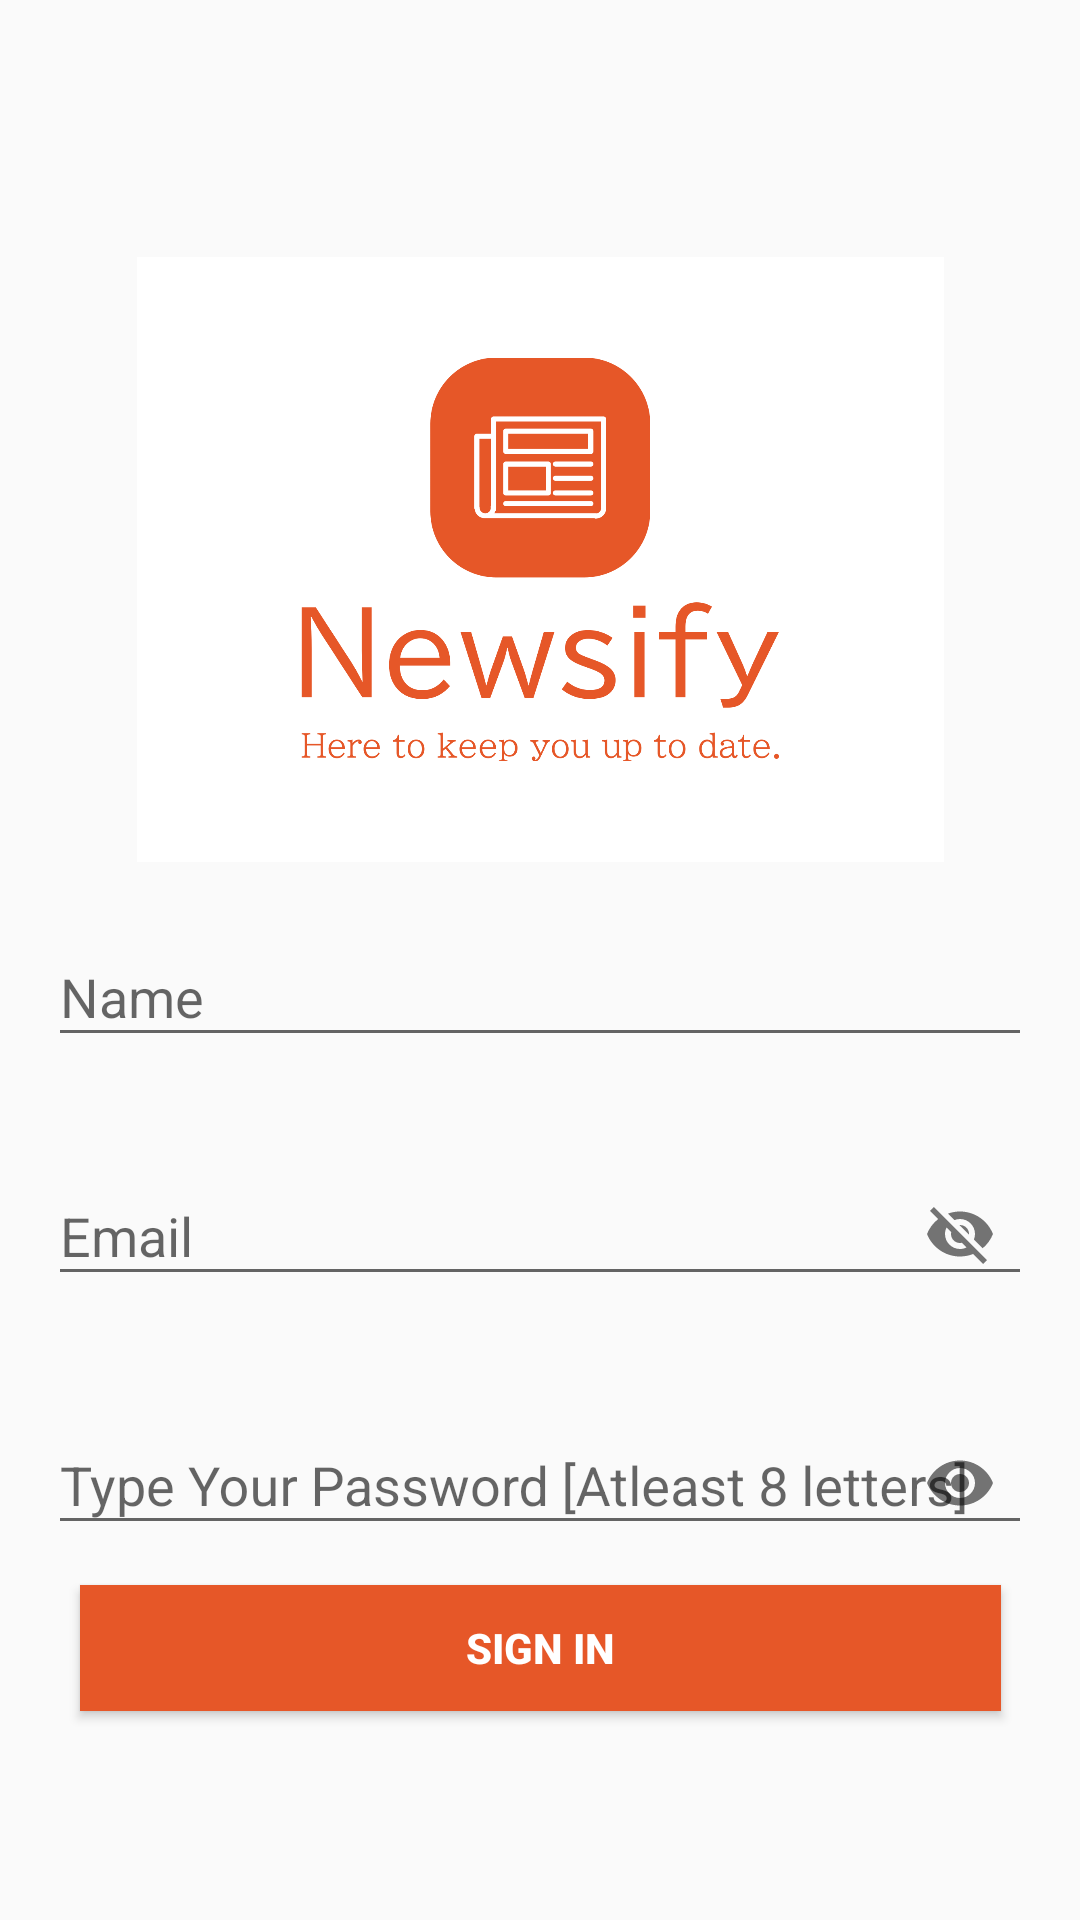

Produce the Android XML layout that renders to this screen, including the resource entries it uses.
<!-- AndroidManifest.xml: application theme Base.Theme.Krishmeet_Moengage -->
<!-- res/layout/activity_sign_up.xml -->
<?xml version="1.0" encoding="utf-8"?>
<androidx.constraintlayout.widget.ConstraintLayout xmlns:android="http://schemas.android.com/apk/res/android"
    xmlns:app="http://schemas.android.com/apk/res-auto"
    xmlns:tools="http://schemas.android.com/tools"
    android:layout_width="match_parent"
    android:layout_height="match_parent">

    <ImageView
        android:layout_width="269dp"
        android:layout_height="229dp"
        android:layout_marginTop="72dp"
        android:src="@drawable/logo"
        android:text="Newsify"
        android:textSize="40sp"
        app:layout_constraintEnd_toEndOf="parent"
        app:layout_constraintStart_toStartOf="parent"
        app:layout_constraintTop_toTopOf="parent" />


    <com.google.android.material.textfield.TextInputLayout
        android:id="@+id/emailLayout"
        android:layout_width="match_parent"
        android:layout_height="wrap_content"
        android:layout_marginHorizontal="16dp"
        android:layout_marginTop="300dp"
        app:boxStrokeColor="@color/yellow"
        app:hintTextColor="@color/yellow"
        app:layout_constraintEnd_toEndOf="parent"
        app:layout_constraintHorizontal_bias="0.5"
        app:layout_constraintStart_toStartOf="parent"
        app:layout_constraintTop_toTopOf="parent">

        <com.google.android.material.textfield.TextInputEditText
            android:id="@+id/name_txt_sup"
            android:layout_width="match_parent"
            android:layout_height="wrap_content"
            android:hint="Name"
            android:inputType="textEmailAddress" />
    </com.google.android.material.textfield.TextInputLayout>

    <com.google.android.material.textfield.TextInputLayout
        android:id="@+id/passwordLayout"
        android:layout_width="match_parent"
        android:layout_height="wrap_content"
        android:layout_marginHorizontal="16dp"
        android:layout_marginTop="24dp"
        app:boxStrokeColor="@color/yellow"
        app:hintTextColor="@color/yellow"
        app:layout_constraintEnd_toEndOf="parent"
        app:layout_constraintHorizontal_bias="0.5"
        app:layout_constraintStart_toStartOf="parent"
        app:layout_constraintTop_toBottomOf="@id/emailLayout"
        app:passwordToggleEnabled="true">

        <com.google.android.material.textfield.TextInputEditText
            android:id="@+id/email_txt_sgup"
            android:layout_width="match_parent"
            android:layout_height="wrap_content"
            android:hint="Email"
            />
    </com.google.android.material.textfield.TextInputLayout>

    <com.google.android.material.textfield.TextInputLayout
        android:id="@+id/confirmPasswordLayout"
        android:layout_width="match_parent"
        android:layout_height="wrap_content"
        android:layout_marginHorizontal="16dp"
        android:layout_marginTop="24dp"
        app:boxStrokeColor="@color/yellow"
        app:hintTextColor="@color/yellow"
        app:layout_constraintEnd_toEndOf="parent"
        app:layout_constraintHorizontal_bias="0.5"
        app:layout_constraintStart_toStartOf="parent"
        app:layout_constraintTop_toBottomOf="@id/passwordLayout"
        app:passwordToggleEnabled="true">

        <com.google.android.material.textfield.TextInputEditText
            android:id="@+id/pwd_txt_sup"
            android:layout_width="match_parent"
            android:layout_height="wrap_content"
            android:hint="Type Your Password [Atleast 8 letters]"
            android:inputType="textPassword" />
    </com.google.android.material.textfield.TextInputLayout>

    <androidx.appcompat.widget.AppCompatButton
        android:id="@+id/sup_btn"
        android:layout_width="307dp"
        android:layout_height="42dp"
        android:layout_marginHorizontal="16dp"
        android:background="#e65728"
        android:text="Sign In"
        android:textColor="@color/white"
        android:textStyle="bold"
        app:layout_constraintBottom_toBottomOf="parent"
        app:layout_constraintEnd_toEndOf="parent"
        app:layout_constraintStart_toStartOf="parent"
        app:layout_constraintTop_toBottomOf="@+id/passwordLayout"
        app:layout_constraintVertical_bias="0.572" />

</androidx.constraintlayout.widget.ConstraintLayout>
<!-- resources referenced by this layout -->
<resources>
  <!-- drawable logo: png bitmap (drawable, 37669 bytes) -->
  <style name="Base.Theme.Krishmeet_Moengage" parent="Theme.AppCompat.Light.NoActionBar">
          
          
      </style>
  <!-- not gathered from this repository: default colours our renderer supplied (Android Studio template values) -->
  <color name="white">#FFFFFFFF</color>
</resources>
